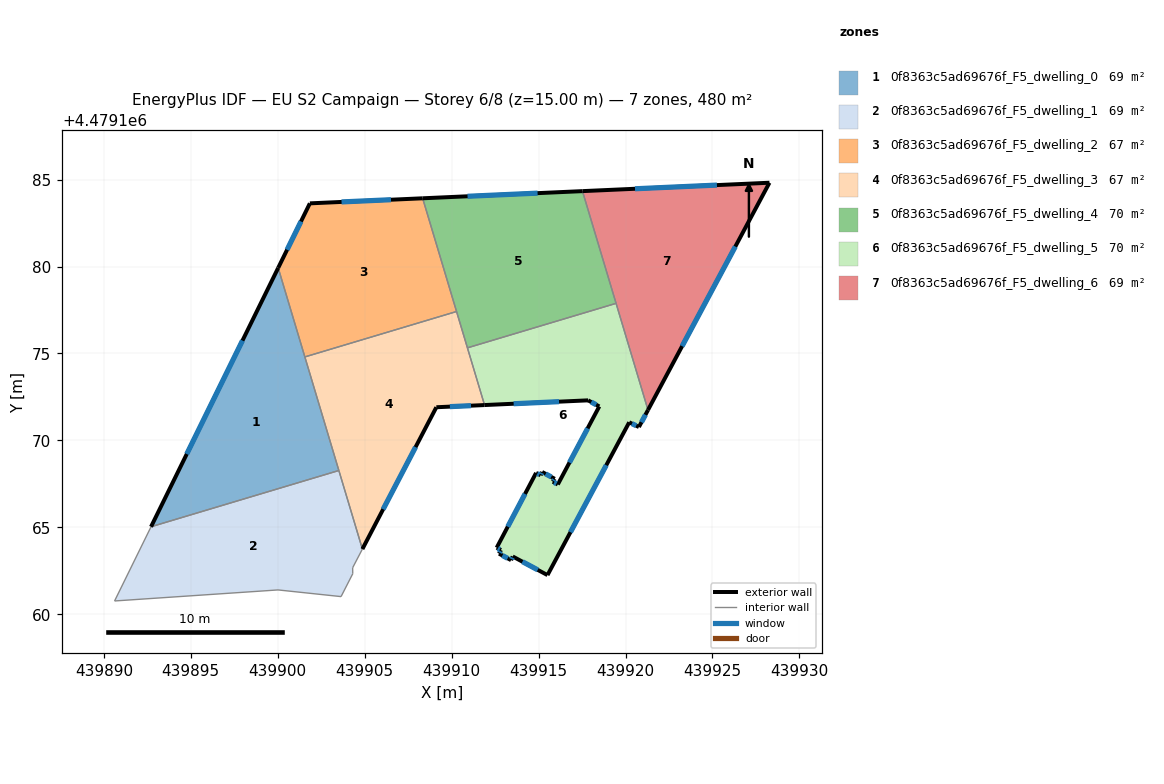
=== STOREY PLAN SPEC (per zone: floor XY polygon, exterior-wall plan segments, windows/doors) ===
zone 1: 0f8363c5ad69676f_F5_dwelling_0  (68.6 m²)
  floor: (439900.03, 4479179.92) (439903.52, 4479168.27) (439892.71, 4479165.03)
  exterior wall: (439900.03, 4479179.92) – (439892.71, 4479165.03)  [16.6 m]
    window: (439897.97, 4479175.74) – (439894.77, 4479169.22)  [9.6 m²]
  interior walls: 3
zone 2: 0f8363c5ad69676f_F5_dwelling_1  (68.6 m²)
  floor: (439903.52, 4479168.27) (439904.87, 4479163.75) (439904.31, 4479162.68) (439904.31, 4479162.33) (439903.64, 4479161.02) (439900.02, 4479161.40) (439890.62, 4479160.77) (439892.71, 4479165.03)
  interior walls: 8
zone 3: 0f8363c5ad69676f_F5_dwelling_2  (67.1 m²)
  floor: (439908.33, 4479183.92) (439910.28, 4479177.41) (439901.56, 4479174.80) (439900.03, 4479179.92) (439901.85, 4479183.63)
  exterior wall: (439908.33, 4479183.92) – (439901.85, 4479183.63)  [6.5 m]
    window: (439906.51, 4479183.84) – (439903.67, 4479183.71)  [3.7 m²]
  exterior wall: (439901.85, 4479183.63) – (439900.03, 4479179.92)  [4.1 m]
    window: (439901.34, 4479182.59) – (439900.54, 4479180.97)  [2.4 m²]
  interior walls: 3
zone 4: 0f8363c5ad69676f_F5_dwelling_3  (67.1 m²)
  floor: (439910.28, 4479177.41) (439911.89, 4479172.03) (439909.12, 4479171.91) (439904.87, 4479163.75) (439901.56, 4479174.80)
  exterior wall: (439909.12, 4479171.91) – (439911.89, 4479172.03)  [2.8 m]
    window: (439909.90, 4479171.94) – (439911.12, 4479172.00)  [1.6 m²]
  exterior wall: (439904.87, 4479163.75) – (439909.12, 4479171.91)  [9.2 m]
    window: (439906.06, 4479166.04) – (439907.93, 4479169.62)  [5.3 m²]
  interior walls: 5
zone 5: 0f8363c5ad69676f_F5_dwelling_4  (70.1 m²)
  floor: (439917.53, 4479184.34) (439919.46, 4479177.88) (439910.91, 4479175.32) (439908.33, 4479183.92)
  exterior wall: (439917.53, 4479184.34) – (439908.33, 4479183.92)  [9.2 m]
    window: (439914.94, 4479184.22) – (439910.92, 4479184.04)  [5.3 m²]
  interior walls: 4
zone 6: 0f8363c5ad69676f_F5_dwelling_5  (70.1 m²)
  floor: (439919.46, 4479177.88) (439921.29, 4479171.75) (439920.77, 4479170.77) (439920.21, 4479171.04) (439915.51, 4479162.25) (439913.51, 4479163.33) (439913.42, 4479163.11) (439912.73, 4479163.49) (439912.84, 4479163.70) (439912.59, 4479163.83) (439914.86, 4479168.13) (439915.12, 4479168.00) (439915.21, 4479168.18) (439915.93, 4479167.79) (439915.82, 4479167.62) (439916.11, 4479167.47) (439918.49, 4479171.95) (439917.85, 4479172.30) (439911.89, 4479172.03) (439910.91, 4479175.32)
  exterior wall: (439912.59, 4479163.83) – (439912.84, 4479163.70)  [0.3 m]
    window: (439912.66, 4479163.79) – (439912.77, 4479163.73)  [0.2 m²]
  exterior wall: (439914.86, 4479168.13) – (439912.59, 4479163.83)  [4.9 m]
    window: (439914.22, 4479166.92) – (439913.23, 4479165.04)  [2.8 m²]
  exterior wall: (439915.12, 4479168.00) – (439914.86, 4479168.13)  [0.3 m]
    window: (439915.05, 4479168.03) – (439914.93, 4479168.09)  [0.2 m²]
  exterior wall: (439915.21, 4479168.18) – (439915.12, 4479168.00)  [0.2 m]
    window: (439915.18, 4479168.13) – (439915.14, 4479168.05)  [0.1 m²]
  exterior wall: (439915.93, 4479167.79) – (439915.21, 4479168.18)  [0.8 m]
    window: (439915.73, 4479167.90) – (439915.41, 4479168.07)  [0.5 m²]
  exterior wall: (439915.82, 4479167.62) – (439915.93, 4479167.79)  [0.2 m]
    window: (439915.85, 4479167.67) – (439915.90, 4479167.74)  [0.1 m²]
  exterior wall: (439916.11, 4479167.47) – (439915.82, 4479167.62)  [0.3 m]
    window: (439916.03, 4479167.51) – (439915.90, 4479167.58)  [0.2 m²]
  exterior wall: (439918.49, 4479171.95) – (439916.11, 4479167.47)  [5.1 m]
    window: (439917.82, 4479170.69) – (439916.78, 4479168.73)  [2.9 m²]
  exterior wall: (439917.85, 4479172.30) – (439918.49, 4479171.95)  [0.7 m]
    window: (439918.03, 4479172.21) – (439918.31, 4479172.05)  [0.4 m²]
  exterior wall: (439911.89, 4479172.03) – (439917.85, 4479172.30)  [6.0 m]
    window: (439913.57, 4479172.11) – (439916.18, 4479172.23)  [3.4 m²]
  exterior wall: (439920.77, 4479170.77) – (439921.29, 4479171.75)  [1.1 m]
    window: (439920.92, 4479171.04) – (439921.15, 4479171.47)  [0.6 m²]
  exterior wall: (439920.21, 4479171.04) – (439920.77, 4479170.77)  [0.6 m]
    window: (439920.37, 4479170.96) – (439920.61, 4479170.85)  [0.4 m²]
  exterior wall: (439915.51, 4479162.25) – (439920.21, 4479171.04)  [10.0 m]
    window: (439916.83, 4479164.72) – (439918.89, 4479168.57)  [5.7 m²]
  exterior wall: (439913.51, 4479163.33) – (439915.51, 4479162.25)  [2.3 m]
    window: (439914.08, 4479163.02) – (439914.95, 4479162.55)  [1.3 m²]
  exterior wall: (439913.42, 4479163.11) – (439913.51, 4479163.33)  [0.2 m]
    window: (439913.44, 4479163.17) – (439913.49, 4479163.27)  [0.1 m²]
  exterior wall: (439912.73, 4479163.49) – (439913.42, 4479163.11)  [0.8 m]
    window: (439912.92, 4479163.38) – (439913.22, 4479163.22)  [0.5 m²]
  exterior wall: (439912.84, 4479163.70) – (439912.73, 4479163.49)  [0.2 m]
    window: (439912.81, 4479163.64) – (439912.76, 4479163.54)  [0.1 m²]
  interior walls: 3
zone 7: 0f8363c5ad69676f_F5_dwelling_6  (68.6 m²)
  floor: (439928.28, 4479184.82) (439921.29, 4479171.75) (439917.53, 4479184.34)
  exterior wall: (439928.28, 4479184.82) – (439917.53, 4479184.34)  [10.8 m]
    window: (439925.26, 4479184.68) – (439920.55, 4479184.47)  [6.2 m²]
  exterior wall: (439921.29, 4479171.75) – (439928.28, 4479184.82)  [14.8 m]
    window: (439923.26, 4479175.42) – (439926.32, 4479181.15)  [8.5 m²]
  interior walls: 2

=== DERIVED (storey summary) ===
Building: EU S2 Campaign
Storey: 6 of 8  (floor level z = 15.00 m)
Storey gross floor area: 480.1 m²
Zones on this storey: 7
  - 0f8363c5ad69676f_F5_dwelling_0: floor 68.6 m²; exterior wall 16.6 m (49.8 m²); 1 window(s) 9.6 m²; WWR 19.2%
  - 0f8363c5ad69676f_F5_dwelling_1: floor 68.6 m²
  - 0f8363c5ad69676f_F5_dwelling_2: floor 67.1 m²; exterior wall 10.6 m (31.9 m²); 2 window(s) 6.1 m²; WWR 19.2%
  - 0f8363c5ad69676f_F5_dwelling_3: floor 67.1 m²; exterior wall 12.0 m (35.9 m²); 2 window(s) 6.9 m²; WWR 19.2%
  - 0f8363c5ad69676f_F5_dwelling_4: floor 70.1 m²; exterior wall 9.2 m (27.6 m²); 1 window(s) 5.3 m²; WWR 19.2%
  - 0f8363c5ad69676f_F5_dwelling_5: floor 70.1 m²; exterior wall 34.0 m (102.0 m²); 17 window(s) 19.6 m²; WWR 19.2%
  - 0f8363c5ad69676f_F5_dwelling_6: floor 68.6 m²; exterior wall 25.6 m (76.7 m²); 2 window(s) 14.7 m²; WWR 19.2%
Zone adjacency (shared interzone walls):
  - 0f8363c5ad69676f_F5_dwelling_0 ↔ 0f8363c5ad69676f_F5_dwelling_1
  - 0f8363c5ad69676f_F5_dwelling_0 ↔ 0f8363c5ad69676f_F5_dwelling_2
  - 0f8363c5ad69676f_F5_dwelling_0 ↔ 0f8363c5ad69676f_F5_dwelling_3
  - 0f8363c5ad69676f_F5_dwelling_1 ↔ 0f8363c5ad69676f_F5_dwelling_3
  - 0f8363c5ad69676f_F5_dwelling_2 ↔ 0f8363c5ad69676f_F5_dwelling_3
  - 0f8363c5ad69676f_F5_dwelling_2 ↔ 0f8363c5ad69676f_F5_dwelling_4
  - 0f8363c5ad69676f_F5_dwelling_3 ↔ 0f8363c5ad69676f_F5_dwelling_4
  - 0f8363c5ad69676f_F5_dwelling_3 ↔ 0f8363c5ad69676f_F5_dwelling_5
  - 0f8363c5ad69676f_F5_dwelling_4 ↔ 0f8363c5ad69676f_F5_dwelling_5
  - 0f8363c5ad69676f_F5_dwelling_4 ↔ 0f8363c5ad69676f_F5_dwelling_6
  - 0f8363c5ad69676f_F5_dwelling_5 ↔ 0f8363c5ad69676f_F5_dwelling_6